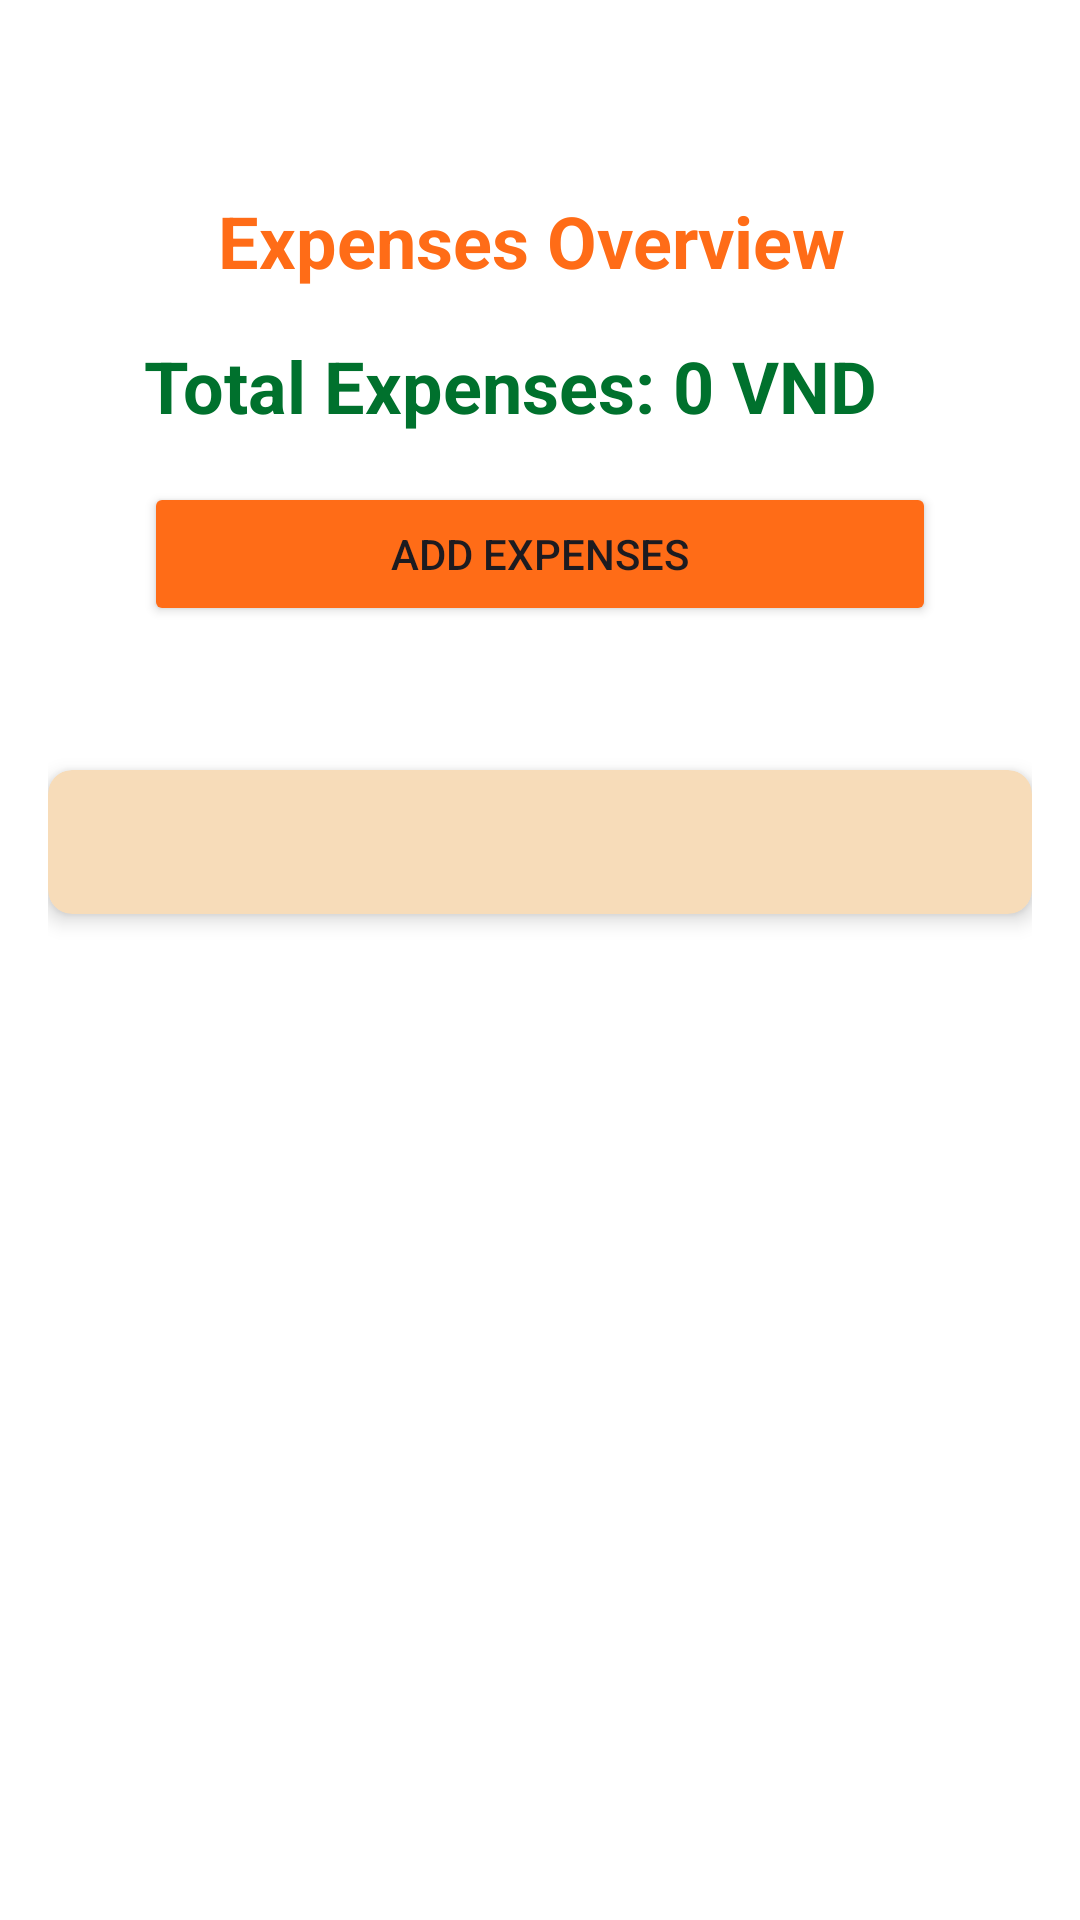

Produce the Android XML layout that renders to this screen, including the resource entries it uses.
<!-- AndroidManifest.xml: application theme Theme.CampusExpenseApplication -->
<!-- res/layout/fragment_expenses.xml -->
<?xml version="1.0" encoding="utf-8"?>
<LinearLayout xmlns:android="http://schemas.android.com/apk/res/android"
    xmlns:app="http://schemas.android.com/apk/res-auto"
    xmlns:tools="http://schemas.android.com/tools"
    android:layout_width="match_parent"
    android:layout_height="match_parent"
    android:orientation="vertical"
    android:padding="16dp"
    android:background="#FFFFFF"
    tools:context=".Expenses">

    <androidx.cardview.widget.CardView
        android:layout_width="match_parent"
        android:layout_height="wrap_content"
        android:layout_marginTop="16dp"
        android:layout_marginBottom="16dp"
        app:cardBackgroundColor="#FFFFFF"
        app:cardElevation="0dp"
        app:contentPadding="16dp">

        <LinearLayout
            android:layout_width="match_parent"
            android:layout_height="wrap_content"
            android:orientation="vertical"
            android:padding="16dp"
            android:gravity="top">

            <TextView
                android:layout_width="match_parent"
                android:layout_height="wrap_content"
                android:text="Expenses Overview "
                android:textSize="24sp"
                android:textStyle="bold"
                android:gravity="center"
                android:textColor="#ff6c17"
                android:layout_marginBottom="16dp"
                />

            <TextView
                android:layout_width="match_parent"
                android:layout_height="wrap_content"
                android:text="Total Expenses: 0 VND"
                android:textSize="24sp"
                android:textStyle="bold"
                android:id="@+id/tvTotalExpenses"
                android:layout_marginBottom="8dp"
                android:textColor="#00712D"/>
            <Button
                android:layout_width="match_parent"
                android:layout_height="wrap_content"
                android:text="Add Expenses"
                android:id="@+id/btnAddExpense"
                android:layout_marginTop="8dp"
                android:backgroundTint="#ff6c17"
                />


        </LinearLayout>


    </androidx.cardview.widget.CardView>

    <androidx.cardview.widget.CardView
        android:layout_width="match_parent"
        android:layout_height="wrap_content"
        android:layout_marginBottom="16dp"
        app:cardBackgroundColor="#F7DCB9"
        app:cardCornerRadius="8dp"
        app:cardElevation="4dp"
        app:contentPadding="16dp">

        <LinearLayout
            android:layout_width="match_parent"
            android:layout_height="match_parent"
            android:orientation="vertical"
            android:padding="8dp">
    
            <ListView
                android:id="@+id/lvExpenses"
                android:layout_width="match_parent"
                android:layout_height="wrap_content"

                android:dividerHeight="10dp" />

        </LinearLayout>

    </androidx.cardview.widget.CardView>


</LinearLayout>
<!-- resources referenced by this layout -->
<resources>
  <style name="Theme.CampusExpenseApplication" parent="Base.Theme.CampusExpenseApplication" />
  <style name="Base.Theme.CampusExpenseApplication" parent="Theme.Material3.DayNight.NoActionBar">
          
          
      </style>
</resources>
